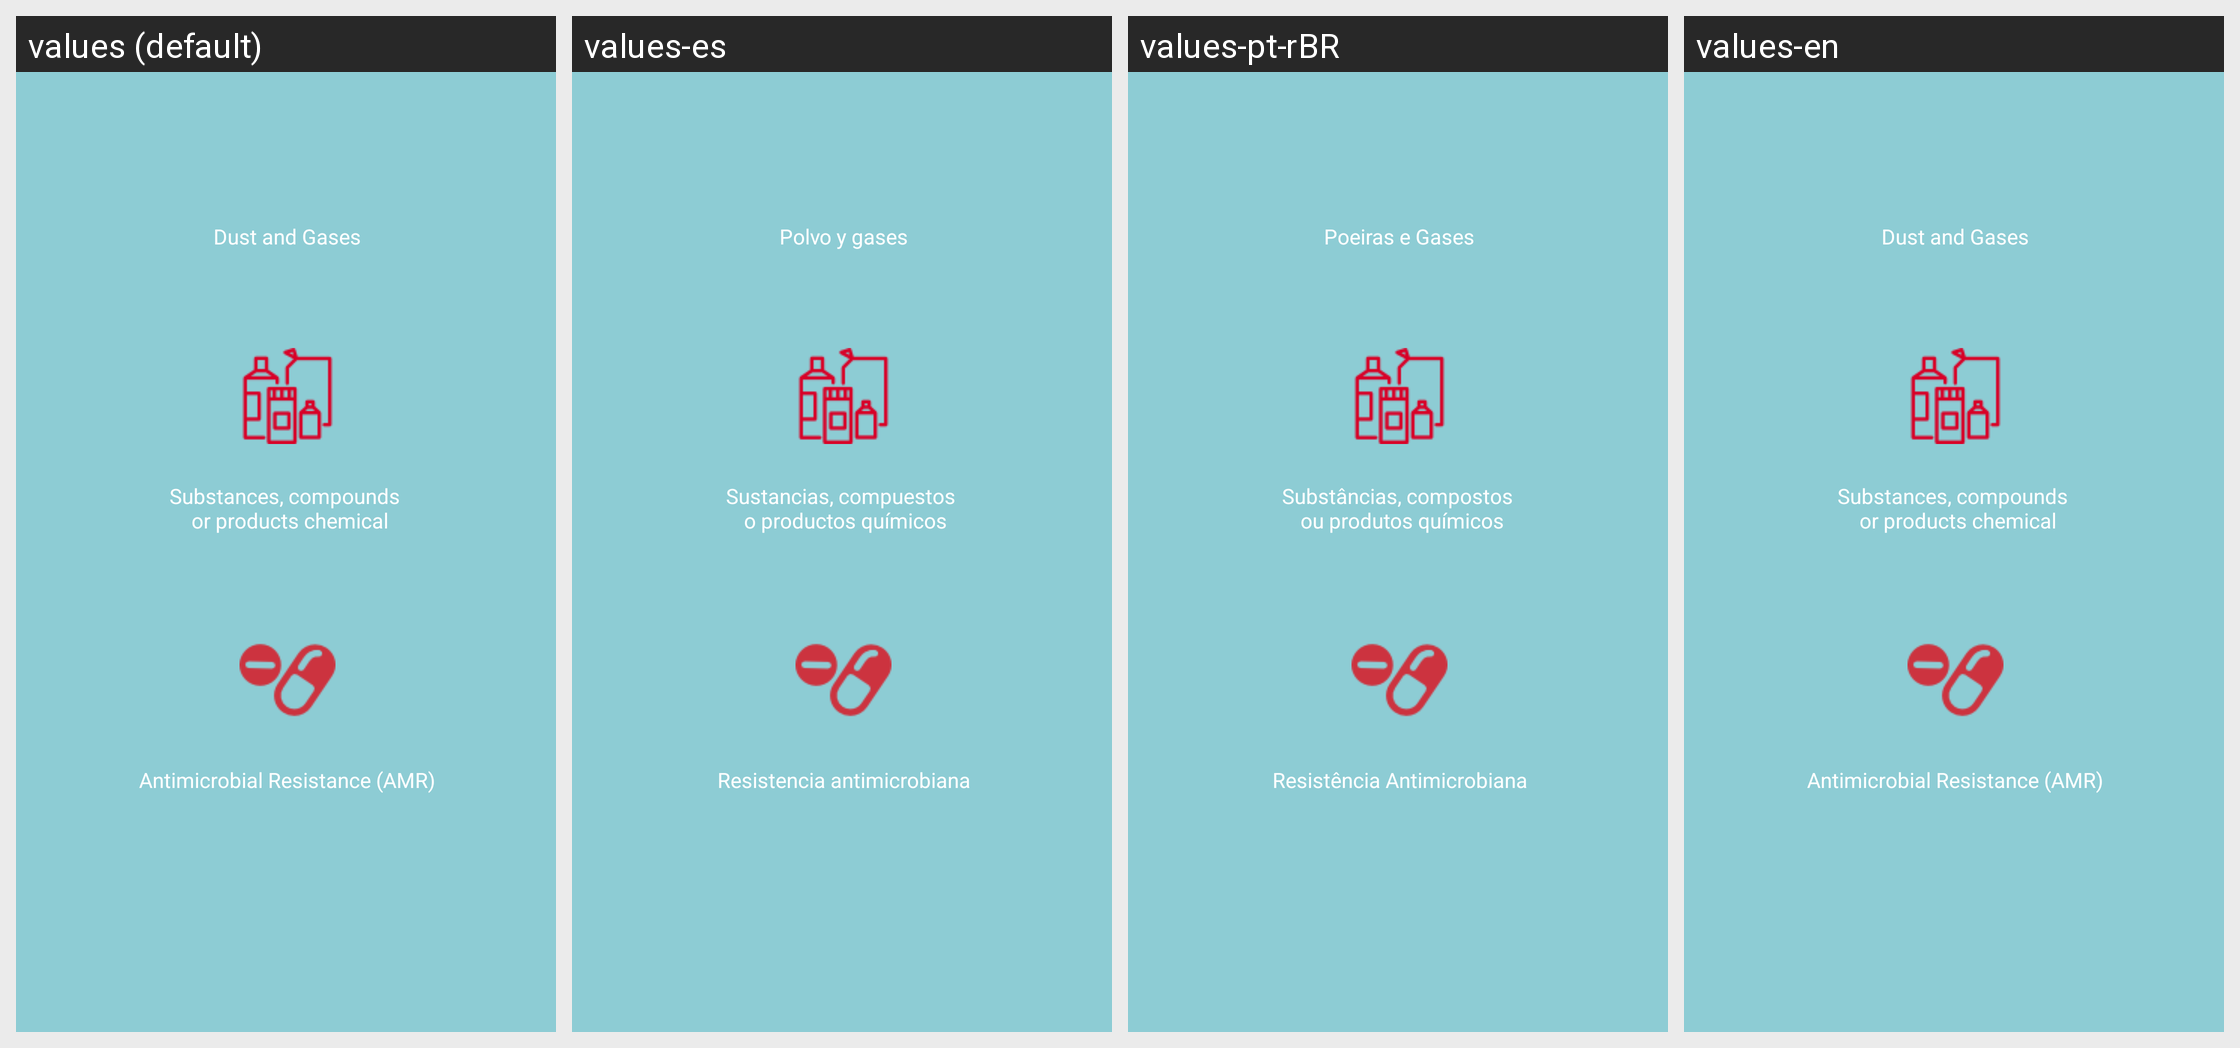

The same Android screen rendered under several of its app's locales, left to right. List the strings drawn on it with the default value and each locale's translation.
Android screen res/layout/content_chemical.xml rendered under 4 locales, left to right: values (default), values-es, values-pt-rBR, values-en. Device: Nexus 5 (rendered at 1080×1920; each locale shown at half size, 540×960, under a caption strip naming it); theme AppTheme.
Strings drawn on this screen, with the default value and each locale's value (text and hints the layout hard-codes, and strings that could not be matched under every locale, appear in the picture but are not listed):

dust_gases
  values: Dust and Gases
  values-es: Polvo y gases
  values-pt-rBR: Poeiras e Gases
  values-en: Dust and Gases

products
  values: Substances, compounds 
       or products chemical
  values-es: Sustancias, compuestos 
       o productos químicos
  values-pt-rBR: Substâncias, compostos 
       ou produtos químicos
  values-en: Substances, compounds 
       or products chemical

resistance
  values: Antimicrobial Resistance (AMR)
  values-es: Resistencia antimicrobiana
  values-pt-rBR: Resistência Antimicrobiana
  values-en: Antimicrobial Resistance (AMR)
